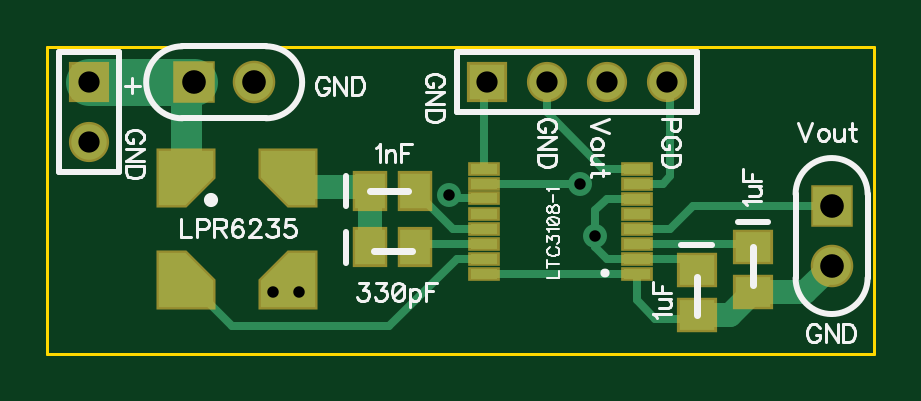
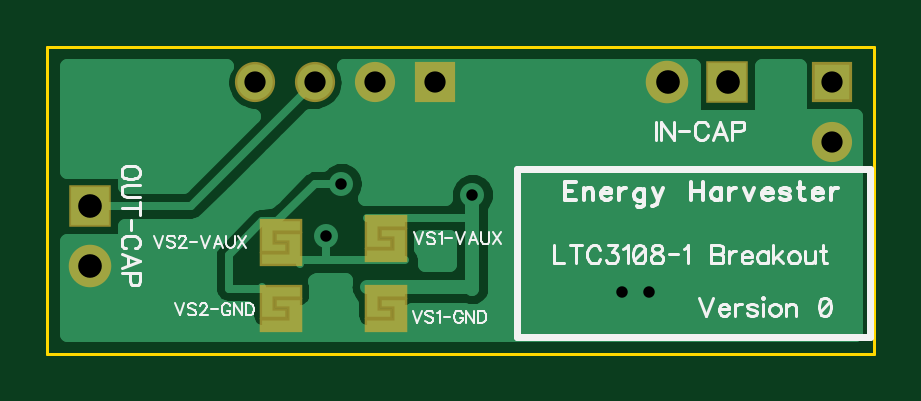
Circuit board: 10 layer files. Board 35.0 x 13.0 mm.
- outline: BoardOutline.gbr (269 bytes)
- bottom_copper: Bottom.gbr (7824 bytes)
- bottom_mask: BottomMask.gbr (950 bytes)
- paste: BottomPaste.gbr (961 bytes)
- bottom_silk: BottomSilk.gbr (14770 bytes)
- drill: Through.drl (348 bytes)
- top_copper: Top.gbr (3001 bytes)
- top_mask: TopMask.gbr (1483 bytes)
- paste: TopPaste.gbr (1208 bytes)
- top_silk: TopSilk.gbr (12223 bytes)

=== outline: BoardOutline.gbr ===
G04 DipTrace 3.2.0.1*
G04 BoardOutline.gbr*
%MOMM*%
G04 #@! TF.FileFunction,Profile*
G04 #@! TF.Part,Single*
%ADD11C,0.14*%
%FSLAX35Y35*%
G04*
G71*
G90*
G75*
G01*
G04 BoardOutline*
%LPD*%
X0Y1300000D2*
D11*
X3500000D1*
Y0D1*
X0D1*
Y1300000D1*
M02*

=== bottom_copper: Bottom.gbr (7824 bytes, source omitted) ===
=== bottom_mask: BottomMask.gbr (950 bytes, source withheld) ===
=== paste: BottomPaste.gbr (961 bytes, source withheld) ===
=== bottom_silk: BottomSilk.gbr (14770 bytes, source omitted) ===
=== drill: Through.drl (348 bytes, source withheld) ===
=== top_copper: Top.gbr (3001 bytes, source withheld) ===
=== top_mask: TopMask.gbr (1483 bytes, source withheld) ===
=== paste: TopPaste.gbr (1208 bytes, source withheld) ===
=== top_silk: TopSilk.gbr (12223 bytes, source omitted) ===
